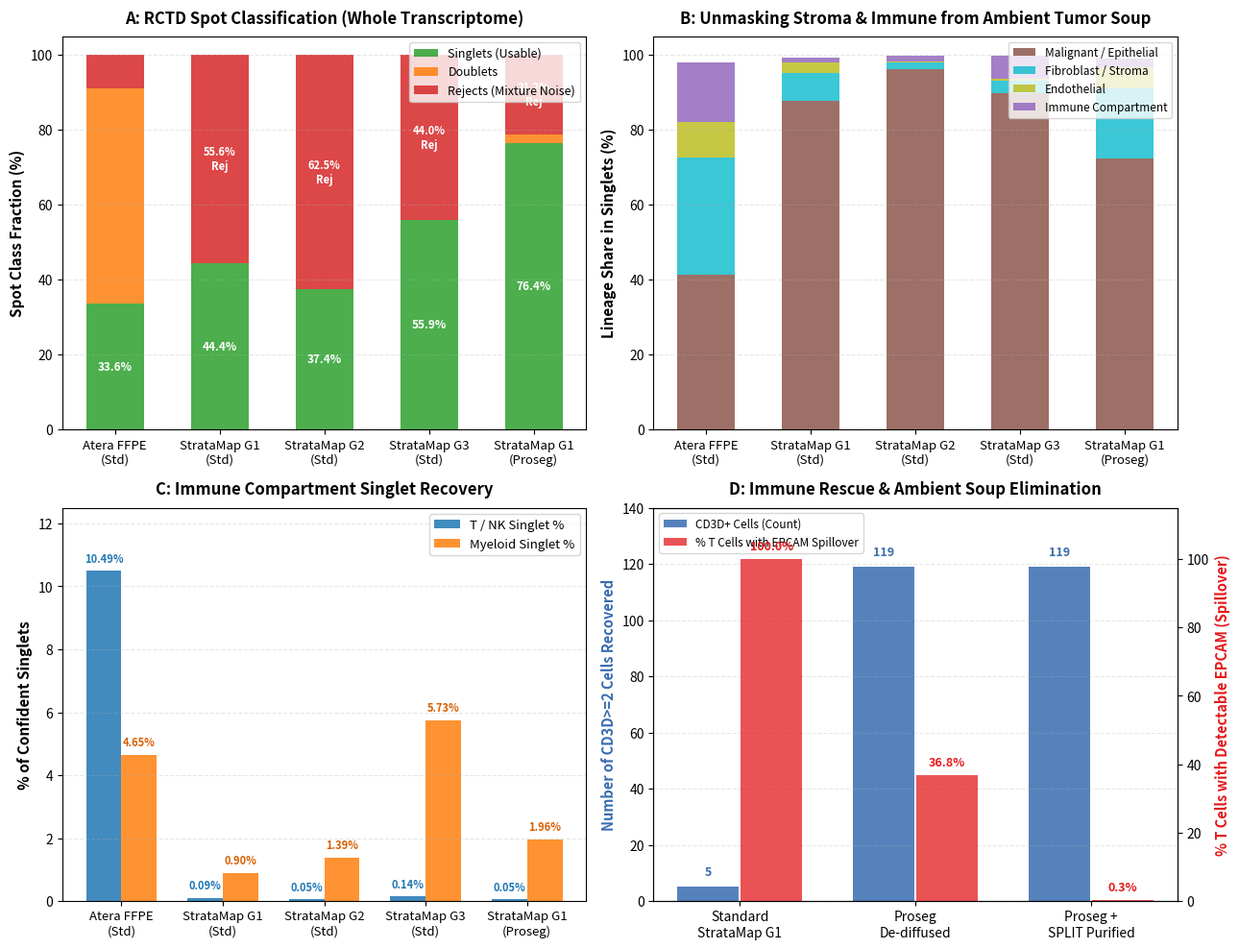

This figure's Python source:
#!/usr/bin/env python3
"""
39_immune_rescue_figure.py
Generate Figure 28: RCTD deconvolution, ambient tumor soup, and immune rescue.
Contrasts 10x Atera FFPE against Illumina StrataMap (Grades 1, 2, 3) and Proseg-dediffused data.
"""
import os
import matplotlib
matplotlib.use('Agg')
import matplotlib.pyplot as plt
import numpy as np

def generate_figure(output_path="outputs/figs/28_rctd_immune_rescue.png"):
    os.makedirs(os.path.dirname(output_path), exist_ok=True)
    fig, axes = plt.subplots(2, 2, figsize=(13, 10), dpi=200)

    datasets = ['Atera FFPE\n(Std)', 'StrataMap G1\n(Std)', 'StrataMap G2\n(Std)', 'StrataMap G3\n(Std)', 'StrataMap G1\n(Proseg)']
    x = np.arange(len(datasets))

    # Panel A: Spot Classification (Singlet vs Reject vs Doublet)
    ax = axes[0, 0]
    singlets = [33.56, 44.40, 37.44, 55.88, 76.36]
    rejects = [8.80, 55.60, 62.52, 43.98, 21.16]
    doublets = [57.64, 0.00, 0.04, 0.14, 2.48]

    b1 = ax.bar(x, singlets, width=0.55, label='Singlets (Usable)', color='#2ca02c', alpha=0.85)
    b2 = ax.bar(x, doublets, width=0.55, bottom=singlets, label='Doublets', color='#ff7f0e', alpha=0.85)
    bottom_rej = np.array(singlets) + np.array(doublets)
    b3 = ax.bar(x, rejects, width=0.55, bottom=bottom_rej, label='Rejects (Mixture Noise)', color='#d62728', alpha=0.85)

    ax.set_ylabel('Spot Class Fraction (%)', fontsize=11, fontweight='bold')
    ax.set_title('A: RCTD Spot Classification (Whole Transcriptome)', fontsize=12, fontweight='bold', pad=10)
    ax.set_xticks(x)
    ax.set_xticklabels(datasets, fontsize=9.5)
    ax.set_ylim(0, 105)
    ax.grid(axis='y', linestyle='--', alpha=0.3)
    ax.legend(frameon=True, fontsize=9, loc='upper right')

    for i, (s, r) in enumerate(zip(singlets, rejects)):
        ax.text(i, s/2, f'{s:.1f}%', ha='center', va='center', color='white', fontweight='bold', fontsize=8.5)
        if r > 10:
            ax.text(i, 100 - r/2, f'{r:.1f}%\nRej', ha='center', va='center', color='white', fontweight='bold', fontsize=8)

    # Panel B: Major Lineage Distribution among Singlets
    ax = axes[0, 1]
    malignant = [41.3, 87.8, 96.3, 89.9, 72.3]
    stroma = [31.3, 7.5, 1.8, 3.3, 18.9]
    endothelial = [9.5, 2.8, 0.3, 0.5, 5.6]
    immune = [16.0, 1.1, 1.5, 6.2, 2.2]

    b_mal = ax.bar(x, malignant, width=0.55, label='Malignant / Epithelial', color='#8c564b', alpha=0.85)
    b_str = ax.bar(x, stroma, width=0.55, bottom=malignant, label='Fibroblast / Stroma', color='#17becf', alpha=0.85)
    b_end = ax.bar(x, endothelial, width=0.55, bottom=np.array(malignant)+np.array(stroma), label='Endothelial', color='#bcbd22', alpha=0.85)
    b_imm = ax.bar(x, immune, width=0.55, bottom=np.array(malignant)+np.array(stroma)+np.array(endothelial), label='Immune Compartment', color='#9467bd', alpha=0.85)

    ax.set_ylabel('Lineage Share in Singlets (%)', fontsize=11, fontweight='bold')
    ax.set_title('B: Unmasking Stroma & Immune from Ambient Tumor Soup', fontsize=12, fontweight='bold', pad=10)
    ax.set_xticks(x)
    ax.set_xticklabels(datasets, fontsize=9.5)
    ax.set_ylim(0, 105)
    ax.grid(axis='y', linestyle='--', alpha=0.3)
    ax.legend(frameon=True, fontsize=8.5, loc='upper right')

    # Panel C: Immune Subsets (T/NK vs Myeloid)
    ax = axes[1, 0]
    width = 0.35
    t_nk = [10.49, 0.09, 0.05, 0.14, 0.05]
    myeloid = [4.65, 0.90, 1.39, 5.73, 1.96]

    r1 = ax.bar(x - width/2, t_nk, width, label='T / NK Singlet %', color='#1f77b4', alpha=0.85)
    r2 = ax.bar(x + width/2, myeloid, width, label='Myeloid Singlet %', color='#ff7f0e', alpha=0.85)

    ax.set_ylabel('% of Confident Singlets', fontsize=11, fontweight='bold')
    ax.set_title('C: Immune Compartment Singlet Recovery', fontsize=12, fontweight='bold', pad=10)
    ax.set_xticks(x)
    ax.set_xticklabels(datasets, fontsize=9.5)
    ax.grid(axis='y', linestyle='--', alpha=0.3)
    ax.legend(frameon=True, fontsize=9.5)

    for i, (t, m) in enumerate(zip(t_nk, myeloid)):
        ax.text(i - width/2, t + 0.2, f'{t:.2f}%', ha='center', va='bottom', fontsize=8, fontweight='bold', color='#1f77b4')
        ax.text(i + width/2, m + 0.2, f'{m:.2f}%', ha='center', va='bottom', fontsize=8, fontweight='bold', color='#d95f02')
    ax.set_ylim(0, 12.5)

    # Panel D: Ambient Soup Stripping (EPCAM in T-cell candidates)
    ax = axes[1, 1]
    labels_d = ['Standard\nStrataMap G1', 'Proseg\nDe-diffused', 'Proseg +\nSPLIT Purified']
    cd3_counts = [5, 119, 119]
    epcam_in_t = [100.0, 36.8, 0.3]  # % of T cells contaminated with EPCAM (>0)

    ax_twin = ax.twinx()
    p1 = ax.bar(np.arange(3) - 0.18, cd3_counts, width=0.35, color='#386cb0', alpha=0.85, label='CD3D+ Cells (Count)')
    p2 = ax_twin.bar(np.arange(3) + 0.18, epcam_in_t, width=0.35, color='#e41a1c', alpha=0.75, label='% T Cells with EPCAM Spillover')

    ax.set_ylabel('Number of CD3D>=2 Cells Recovered', fontsize=10.5, fontweight='bold', color='#386cb0')
    ax_twin.set_ylabel('% T Cells with Detectable EPCAM (Spillover)', fontsize=10.5, fontweight='bold', color='#e41a1c')
    ax.set_title('D: Immune Rescue & Ambient Soup Elimination', fontsize=12, fontweight='bold', pad=10)
    ax.set_xticks(np.arange(3))
    ax.set_xticklabels(labels_d, fontsize=10)
    ax.set_ylim(0, 140)
    ax_twin.set_ylim(0, 115)
    ax.grid(axis='y', linestyle='--', alpha=0.3)

    for i, (c, e) in enumerate(zip(cd3_counts, epcam_in_t)):
        ax.text(i - 0.18, c + 3, f'{c}', ha='center', va='bottom', fontsize=9, fontweight='bold', color='#386cb0')
        ax_twin.text(i + 0.18, e + 2, f'{e:.1f}%', ha='center', va='bottom', fontsize=9, fontweight='bold', color='#e41a1c')

    lines, labels = ax.get_legend_handles_labels()
    lines2, labels2 = ax_twin.get_legend_handles_labels()
    ax.legend(lines + lines2, labels + labels2, loc='upper left', fontsize=8.5, frameon=True)

    plt.tight_layout()
    plt.savefig(output_path, dpi=200, bbox_inches='tight')
    print(f"Figure saved to {output_path}")

if __name__ == "__main__":
    generate_figure()
